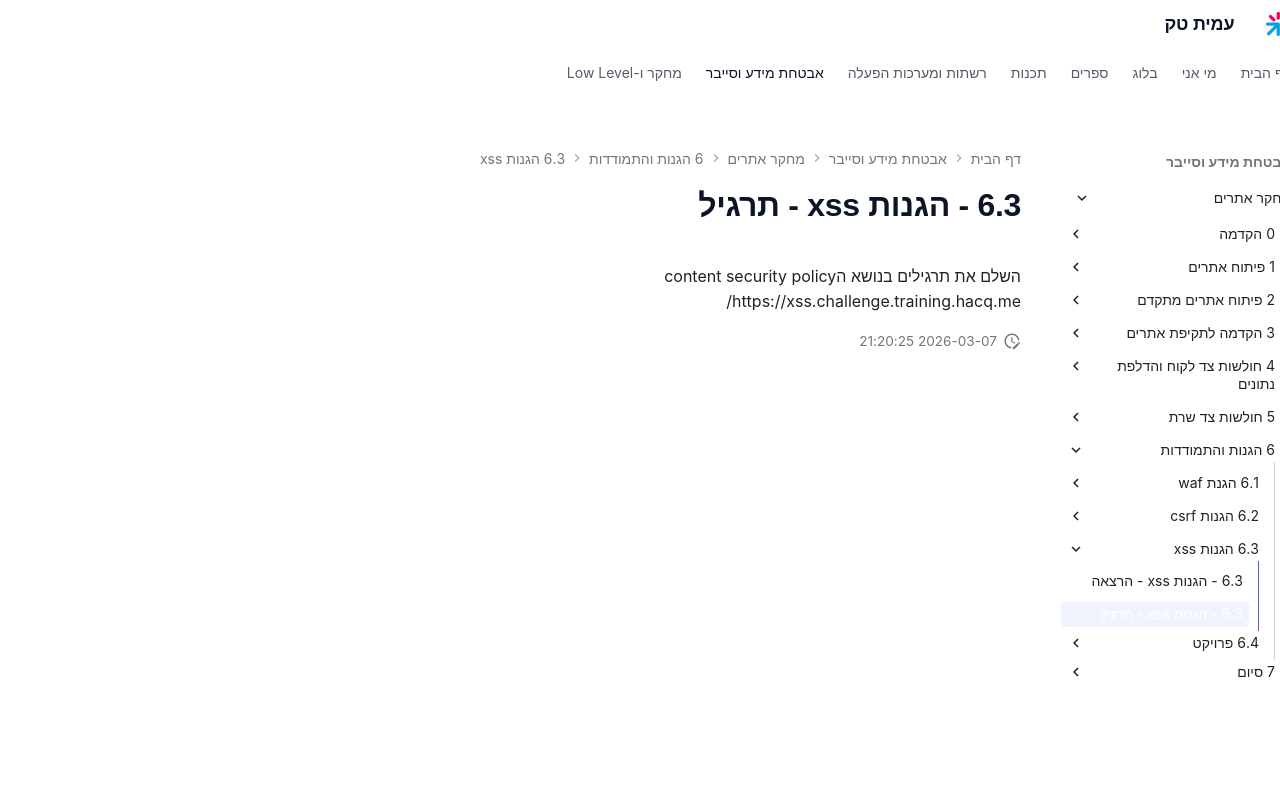

repository: AmitPinchasi/amittech · page: מחקר-אתרים/6 - הגנות והתמודדות/6.3 - הגנות xss/6.3 - הגנות xss - תרגיל/index.html · generator: mkdocs

השלם את תרגילים בנושא הcontent security policy
https://xss.challenge.training.hacq.me/
